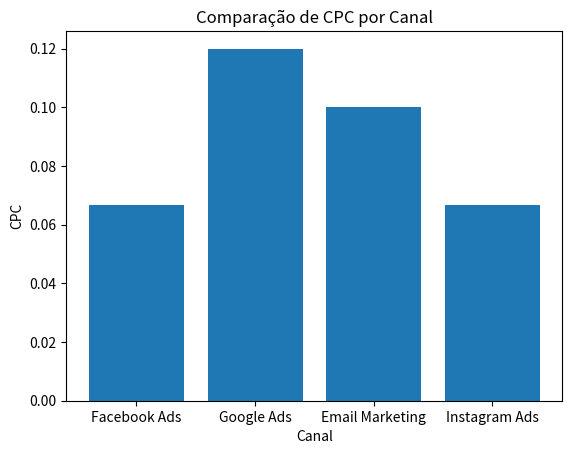

Recreate this plot in Python.
import matplotlib.pyplot as plt

class CampanhaMarketing:
    def __init__(self, canal, investimento, cliques, conversoes):
        self.canal = canal
        self.investimento = investimento
        self.cliques = cliques
        self.conversoes = conversoes
    
    def cpc(self):
        return self.investimento / self.cliques
    
    def taxa_conversao(self):
        return self.conversoes / self.cliques

campanhas = [
    CampanhaMarketing('Facebook Ads', 1000, 15000, 150),
    CampanhaMarketing('Google Ads', 1200, 10000, 200),
    CampanhaMarketing('Email Marketing', 500, 5000, 50),
    CampanhaMarketing('Instagram Ads', 800, 12000, 80),
]

# Criar um gráfico de barras para comparar o CPC das campanhas
canais = [c.canal for c in campanhas]
cpcs = [c.cpc() for c in campanhas]
plt.bar(canais, cpcs)
plt.title('Comparação de CPC por Canal')
plt.xlabel('Canal')
plt.ylabel('CPC')
plt.show()

# Calcular a média de taxa de conversão das campanhas
taxas_conv = [c.taxa_conversao() for c in campanhas]
media_taxa_conv = sum(taxas_conv) / len(campanhas)

print("Média de taxa de conversão das campanhas:", media_taxa_conv)
